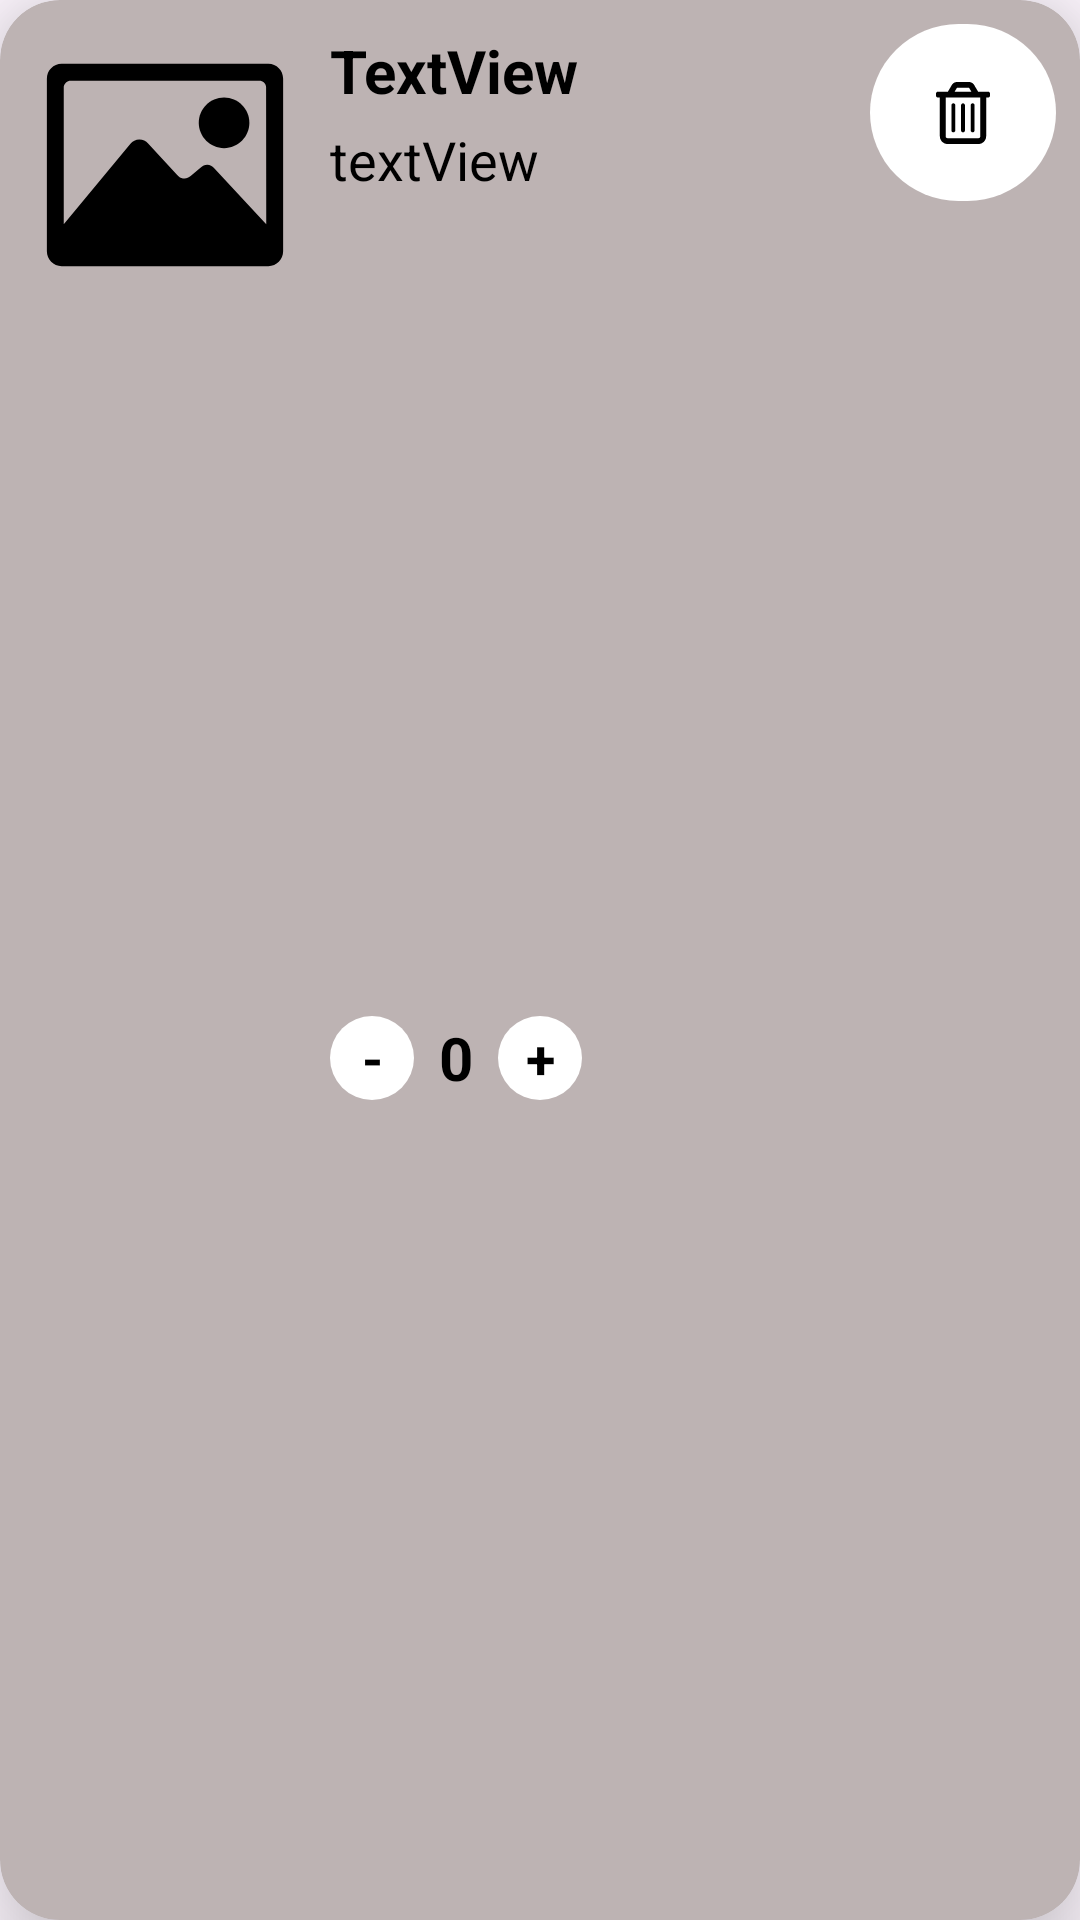

Android layout source for this screen:
<!-- AndroidManifest.xml: application theme Theme.CeylonCup -->
<!-- res/layout/cart_item.xml -->
<?xml version="1.0" encoding="utf-8"?>
<androidx.cardview.widget.CardView xmlns:android="http://schemas.android.com/apk/res/android"
    xmlns:app="http://schemas.android.com/apk/res-auto"
    xmlns:tools="http://schemas.android.com/tools"
    android:layout_width="match_parent"
    android:layout_height="wrap_content"
    android:layout_marginTop="10dp"
    android:layout_marginStart="16dp"
    android:layout_marginEnd="16dp"
    android:layout_marginBottom="10dp"
    android:layout_weight="1"
    app:cardBackgroundColor="@color/color1"
    app:cardCornerRadius="20dp"
    app:cardElevation="20dp">

    <LinearLayout
        android:layout_width="match_parent"
        android:layout_height="match_parent"
        android:orientation="horizontal">

        <ImageView
            android:id="@+id/productImage1"
            android:layout_width="90dp"
            android:layout_height="90dp"
            android:layout_marginStart="10dp"
            android:layout_marginTop="10dp"
            android:layout_marginEnd="5dp"
            android:layout_marginBottom="10dp"
            app:srcCompat="@drawable/image" />

        <LinearLayout
            android:layout_width="180dp"
            android:layout_height="match_parent"
            android:layout_marginStart="5dp"
            android:orientation="vertical">

            <TextView
                android:id="@+id/textViewProductName1"
                android:layout_width="wrap_content"
                android:layout_height="wrap_content"
                android:layout_marginTop="10dp"
                android:fontFamily="sans-serif"
                android:text="TextView"
                android:textColor="@color/black"
                android:textSize="20sp"
                android:textStyle="bold" />

            <TextView
                android:id="@+id/textViewProductProduct"
                android:layout_width="wrap_content"
                android:layout_height="wrap_content"
                android:layout_marginTop="4dp"
                android:text="textView"
                android:textColor="@color/black"
                android:textSize="18dp" />

            <androidx.constraintlayout.widget.ConstraintLayout
                android:layout_width="match_parent"
                android:layout_height="match_parent"
                android:layout_marginTop="3dp"
                android:layout_marginBottom="3dp">

                <TextView
                    android:id="@+id/textView52"
                    android:layout_width="28dp"
                    android:layout_height="28dp"
                    android:background="@drawable/cart_button"
                    android:gravity="center"
                    android:text="@string/cart_text1"
                    android:textColor="@color/black"
                    android:textSize="18sp"
                    android:textStyle="bold"
                    app:layout_constraintBottom_toBottomOf="parent"
                    app:layout_constraintStart_toStartOf="parent"
                    app:layout_constraintTop_toTopOf="parent" />

                <TextView
                    android:id="@+id/textView53"
                    android:layout_width="28dp"
                    android:layout_height="28dp"
                    android:gravity="center"
                    android:text="@string/cart_text2"
                    android:textColor="@color/black"
                    android:textSize="20sp"
                    android:textStyle="bold"
                    app:layout_constraintBottom_toBottomOf="parent"
                    app:layout_constraintStart_toEndOf="@+id/textView52"
                    app:layout_constraintTop_toTopOf="parent" />

                <TextView
                    android:id="@+id/textView54"
                    android:layout_width="28dp"
                    android:layout_height="28dp"
                    android:background="@drawable/cart_button"
                    android:gravity="center"
                    android:text="@string/cart_text3"
                    android:textColor="@color/black"
                    android:textSize="18sp"
                    android:textStyle="bold"
                    app:layout_constraintBottom_toBottomOf="parent"
                    app:layout_constraintStart_toEndOf="@+id/textView53"
                    app:layout_constraintTop_toTopOf="parent" />

            </androidx.constraintlayout.widget.ConstraintLayout>

        </LinearLayout>

        <ImageButton
            android:id="@+id/imageButtonDeleteCart"
            android:layout_width="match_parent"
            android:layout_height="59dp"
            android:layout_marginTop="8dp"
            android:layout_marginEnd="8dp"
            android:layout_weight="1"
            android:background="@drawable/cart_button"
            android:padding="10dp"
            app:srcCompat="@drawable/delete" />

    </LinearLayout>
</androidx.cardview.widget.CardView>
<!-- resources referenced by this layout -->
<resources>
  <color name="black">#FF000000</color>
  <color name="color1">#BDB3B3</color>
  <!-- drawable cart_button (drawable) -->
  <?xml version="1.0" encoding="utf-8"?>
  <selector xmlns:android="http://schemas.android.com/apk/res/android">
  
      <item>
          <shape android:shape="rectangle">
              <solid android:color="@color/white"/>
              <corners android:radius="500dp"/>
          </shape>
      </item>
  
  
  </selector>
  <!-- drawable delete (drawable) -->
  <vector xmlns:android="http://schemas.android.com/apk/res/android" android:height="20.571428dp" android:viewportHeight="512" android:viewportWidth="448" android:width="18dp">
        
      <path android:fillColor="#FF000000" android:pathData="M432,80h-82.38l-34,-56.75C306.1,8.83 291.4,0 274.6,0H173.4C156.6,0 141,8.83 132.4,23.25L98.38,80H16C7.13,80 0,87.13 0,96v16C0,120.9 7.13,128 16,128H32v320c0,35.35 28.65,64 64,64h256c35.35,0 64,-28.65 64,-64V128h16C440.9,128 448,120.9 448,112V96C448,87.13 440.9,80 432,80zM171.9,50.88C172.9,49.13 174.9,48 177,48h94c2.13,0 4.13,1.13 5.13,2.88L293.6,80H154.4L171.9,50.88zM352,464H96c-8.84,0 -16,-7.16 -16,-16V128h288v320C368,456.8 360.8,464 352,464zM224,416c8.84,0 16,-7.16 16,-16V192c0,-8.84 -7.16,-16 -16,-16S208,183.2 208,192v208C208,408.8 215.2,416 224,416zM144,416C152.8,416 160,408.8 160,400V192c0,-8.84 -7.16,-16 -16,-16S128,183.2 128,192v208C128,408.8 135.2,416 144,416zM304,416c8.84,0 16,-7.16 16,-16V192c0,-8.84 -7.16,-16 -16,-16S288,183.2 288,192v208C288,408.8 295.2,416 304,416z"/>
      
  </vector>
  <!-- drawable image (drawable) -->
  <vector xmlns:android="http://schemas.android.com/apk/res/android" android:height="24dp" android:viewportHeight="512" android:viewportWidth="512" android:width="24dp">
        
      <path android:fillColor="#FF000000" android:pathData="M368,224c26.5,0 48,-21.5 48,-48c0,-26.5 -21.5,-48 -48,-48c-26.5,0 -48,21.5 -48,48C320,202.5 341.5,224 368,224z"/>
        
      <path android:fillColor="#FF000000" android:pathData="M452,64H60c-15.6,0 -28,12.7 -28,28.3v327.4c0,15.6 12.4,28.3 28,28.3h392c15.6,0 28,-12.7 28,-28.3V92.3C480,76.7 467.6,64 452,64zM348.9,261.7c-3,-3.5 -7.6,-6.2 -12.8,-6.2c-5.1,0 -8.7,2.4 -12.8,5.7l-18.7,15.8c-3.9,2.8 -7,4.7 -11.5,4.7c-4.3,0 -8.2,-1.6 -11,-4.1c-1,-0.9 -2.8,-2.6 -4.3,-4.1L224,215.3c-4,-4.6 -10,-7.5 -16.7,-7.5c-6.7,0 -12.9,3.3 -16.8,7.8L64,368.2V107.7c1,-6.8 6.3,-11.7 13.1,-11.7h357.7c6.9,0 12.5,5.1 12.9,12l0.3,260.4L348.9,261.7z"/>
      
  </vector>
  <string name="cart_text1">-</string>
  <string name="cart_text2">0</string>
  <string name="cart_text3">+</string>
  <style name="Theme.CeylonCup" parent="Base.Theme.CeylonCup" />
  <color name="white">#FFFFFFFF</color>
  <style name="Base.Theme.CeylonCup" parent="Theme.Material3.DayNight.NoActionBar">
          
          
      </style>
</resources>
